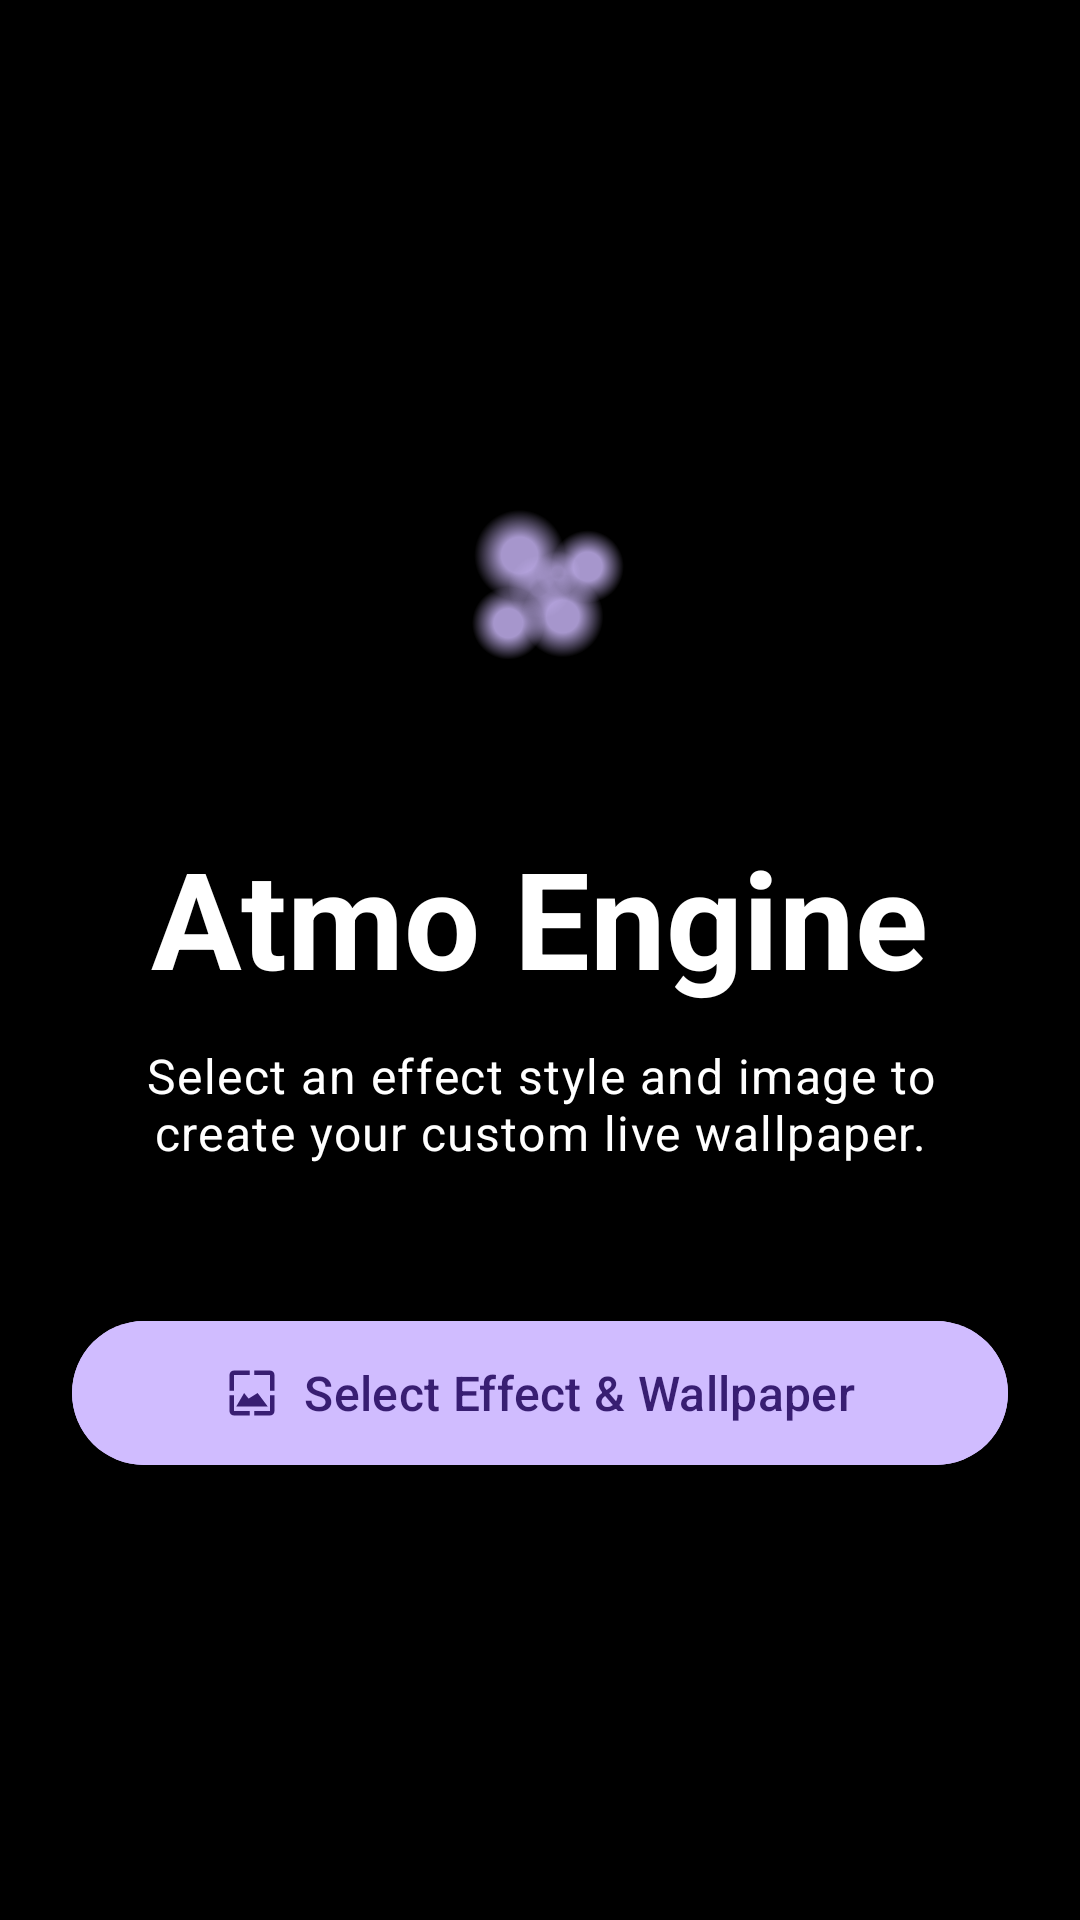

The Android layout XML behind this screen, and the referenced resources:
<!-- AndroidManifest.xml: application theme Theme.NOSAtmosphereEffect -->
<!-- res/layout/activity_main.xml -->
<?xml version="1.0" encoding="utf-8"?>
<ScrollView xmlns:android="http://schemas.android.com/apk/res/android"
    xmlns:app="http://schemas.android.com/apk/res-auto"
    android:layout_width="match_parent"
    android:layout_height="match_parent"
    android:background="?attr/colorSurface"
    android:fillViewport="true">

    <LinearLayout
        android:layout_width="match_parent"
        android:layout_height="wrap_content"
        android:orientation="vertical"
        android:gravity="center"
        android:padding="24dp">

        <ImageView
            android:layout_width="96dp"
            android:layout_height="96dp"
            android:src="@drawable/ic_launcher_foreground"
            app:tint="@color/brand_primary"
            android:contentDescription="@string/app_logo_desc"
            android:layout_marginBottom="32dp"/>

        <TextView
            android:layout_width="wrap_content"
            android:layout_height="wrap_content"
            android:text="@string/app_title"
            android:textAppearance="?attr/textAppearanceDisplayMedium"
            android:textColor="?attr/colorOnSurface"
            android:textAlignment="center"
            android:layout_marginBottom="12dp"
            android:textStyle="bold"/>

        <TextView
            android:id="@+id/statusText"
            android:layout_width="wrap_content"
            android:layout_height="wrap_content"
            android:text="@string/status_instruction"
            android:textAppearance="?attr/textAppearanceBodyLarge"
            android:textColor="@color/white"
            android:gravity="center"
            android:layout_marginBottom="48dp"/>

        <com.google.android.material.button.MaterialButton
            android:id="@+id/btnSetupWallpaper"
            style="@style/Widget.Material3.Button"
            android:layout_width="match_parent"
            android:layout_height="wrap_content"
            android:minHeight="56dp"
            android:text="Select Effect &amp; Wallpaper"
            android:textSize="16sp"
            app:icon="@drawable/ic_wallpaper"
            app:iconGravity="textStart"
            android:backgroundTint="@color/brand_primary"
            android:textColor="?attr/colorOnPrimary" />

        <LinearLayout
            android:id="@+id/layoutUpdateWallpaper"
            android:layout_width="match_parent"
            android:layout_height="wrap_content"
            android:orientation="horizontal"
            android:visibility="gone"
            android:layout_marginBottom="16dp"
            android:weightSum="2">

            <com.google.android.material.button.MaterialButton
                android:id="@+id/btnUpdateEffect"
                style="@style/Widget.Material3.Button.TonalButton"
                android:layout_width="0dp"
                android:layout_weight="1"
                android:layout_height="wrap_content"
                android:minHeight="56dp"
                android:layout_marginEnd="8dp"
                android:text="Update Effect"
                android:textAlignment="center"
                app:icon="@drawable/ic_deblur"
                app:iconGravity="top"/>

            <com.google.android.material.button.MaterialButton
                android:id="@+id/btnUpdateWallpaper"
                style="@style/Widget.Material3.Button.TonalButton"
                android:layout_width="0dp"
                android:layout_weight="1"
                android:layout_height="wrap_content"
                android:minHeight="56dp"
                android:layout_marginStart="8dp"
                android:text="Update Image"
                android:textAlignment="center"
                app:icon="@drawable/ic_wallpaper"
                app:iconGravity="top"/>
        </LinearLayout>

        <LinearLayout
            android:id="@+id/layoutSettings"
            android:layout_width="match_parent"
            android:layout_height="wrap_content"
            android:orientation="vertical"
            android:visibility="gone"
            android:background="@drawable/text_bg_scrim_rounded"
            android:padding="16dp"
            android:layout_marginBottom="24dp"
            android:layout_marginTop="24dp">

            <com.google.android.material.card.MaterialCardView
                android:layout_width="match_parent"
                android:layout_height="wrap_content"
                app:cardBackgroundColor="@color/black"
                app:strokeColor="@color/white_alpha_70"
                app:strokeWidth="1dp"
                app:cardCornerRadius="16dp"
                app:cardElevation="0dp"
                android:layout_marginBottom="16dp">

                <LinearLayout
                    android:layout_width="match_parent"
                    android:layout_height="wrap_content"
                    android:orientation="vertical"
                    android:padding="16dp">

                    <TextView
                        android:id="@+id/textDimness"
                        android:layout_width="wrap_content"
                        android:layout_height="wrap_content"
                        android:text="@string/dimness_level"
                        android:textColor="?attr/colorOnSurface"
                        android:layout_marginTop="4dp"
                        android:layout_marginBottom="4dp"
                        android:textStyle="bold"/>

                    <com.google.android.material.slider.Slider
                        android:id="@+id/sliderDimness"
                        android:layout_width="match_parent"
                        android:layout_height="wrap_content"
                        android:valueFrom="0.0"
                        android:valueTo="0.8"
                        android:stepSize="0.05"
                        android:value="0.2"
                        android:layout_marginBottom="24dp"/>

                    <com.google.android.material.button.MaterialButton
                        android:id="@+id/btnUpdateDimness"
                        style="@style/Widget.Material3.Button"
                        android:layout_width="match_parent"
                        android:layout_height="wrap_content"
                        android:text="@string/update_wallpaper_dimness"
                        android:backgroundTint="@color/btn_update_selector"
                        android:textColor="@color/text_update_selector"/>
                </LinearLayout>
            </com.google.android.material.card.MaterialCardView>

            <com.google.android.material.card.MaterialCardView
                android:id="@+id/cardBlurSettings"
                android:layout_width="match_parent"
                android:layout_height="wrap_content"
                app:cardBackgroundColor="@color/black"
                app:strokeColor="@color/white_alpha_70"
                app:strokeWidth="1dp"
                app:cardCornerRadius="16dp"
                app:cardElevation="0dp"
                android:layout_marginBottom="16dp"
                android:visibility="gone">

                <LinearLayout
                    android:layout_width="match_parent"
                    android:layout_height="wrap_content"
                    android:orientation="vertical"
                    android:padding="16dp">

                    <TextView
                        android:layout_width="wrap_content"
                        android:layout_height="wrap_content"
                        android:text="Blur Strength"
                        android:textColor="?attr/colorOnSurface"
                        android:layout_marginTop="4dp"
                        android:layout_marginBottom="4dp"
                        android:textStyle="bold"/>

                    <com.google.android.material.slider.Slider
                        android:id="@+id/sliderBlurStrength"
                        android:layout_width="match_parent"
                        android:layout_height="wrap_content"
                        android:valueFrom="0.0"
                        android:valueTo="400.0"
                        android:stepSize="10.0"
                        android:value="200.0"
                        android:layout_marginBottom="24dp"/>

                    <com.google.android.material.button.MaterialButton
                        android:id="@+id/btnUpdateBlur"
                        style="@style/Widget.Material3.Button"
                        android:layout_width="match_parent"
                        android:layout_height="wrap_content"
                        android:text="Update Blur Strength"
                        android:backgroundTint="@color/btn_update_selector"
                        android:textColor="@color/text_update_selector"/>
                </LinearLayout>
            </com.google.android.material.card.MaterialCardView>


            <LinearLayout
                android:id="@+id/layoutColors"
                android:layout_width="match_parent"
                android:layout_height="wrap_content"
                android:orientation="horizontal"
                android:gravity="center_vertical"
                android:paddingTop="16dp"
                android:paddingBottom="16dp"
                android:layout_marginBottom="32dp">

                <LinearLayout
                    android:layout_width="0dp"
                    android:layout_height="wrap_content"
                    android:layout_weight="1"
                    android:orientation="vertical">

                    <TextView
                        android:layout_width="wrap_content"
                        android:layout_height="wrap_content"
                        android:text="Sync System Colors"
                        android:textColor="@color/white"
                        android:textSize="16sp"
                        android:textStyle="bold" />

                    <TextView
                        android:layout_width="wrap_content"
                        android:layout_height="wrap_content"
                        android:text="Updates Material You colors on wallpaper change. Disable if buggy/laggy (in playlist mode especially)."
                        android:textColor="#B0B0B0"
                        android:textSize="12sp" />
                </LinearLayout>

                <com.google.android.material.materialswitch.MaterialSwitch
                    android:id="@+id/switchNotifyColors"
                    android:layout_width="wrap_content"
                    android:layout_height="wrap_content"
                    android:thumbTint="@color/white"
                    android:trackTint="#505050" />
            </LinearLayout>

            <com.google.android.material.button.MaterialButton
                android:id="@+id/btnAdvanceSettings"
                style="@style/Widget.Material3.Button"
                android:layout_width="match_parent"
                android:layout_height="wrap_content"
                android:text="@string/fine_tune"
                android:backgroundTint="@color/brand_primary"
                android:textColor="@color/brand_on_primary"/>
        </LinearLayout>

    </LinearLayout>
</ScrollView>
<!-- resources referenced by this layout -->
<resources>
  <color name="black">#000000</color>
  <color name="brand_on_primary">#381E72</color>
  <color name="brand_primary">#D0BCFF</color>
  <color name="white">#FFFFFF</color>
  <color name="white_alpha_70">#B3FFFFFF</color>
  <!-- drawable ic_deblur (drawable) -->
  <vector xmlns:android="http://schemas.android.com/apk/res/android"
      android:width="24dp"
      android:height="24dp"
      android:viewportWidth="24"
      android:viewportHeight="24"
      android:tint="?attr/colorControlNormal">
      <path
          android:fillColor="@android:color/white"
          android:pathData="M12,3v18c4.97,0 9,-4.03 9,-9s-4.03,-9 -9,-9zM6,13h2v-2L6,11v2zM6,17h2v-2L6,15v2zM4,13h1.5v-2L4,11v2zM6,9h2L8,7L6,7v2zM9.5,17h1.5v-2H9.5v2zM9.5,9h1.5L11,7H9.5v2zM9.5,13h1.5v-2H9.5v2z"/>
  </vector>
  <!-- drawable ic_wallpaper (drawable) -->
  <vector xmlns:android="http://schemas.android.com/apk/res/android"
      android:width="24dp"
      android:height="24dp"
      android:viewportWidth="24"
      android:viewportHeight="24"
      android:tint="?attr/colorControlNormal">
      <path
          android:fillColor="@android:color/white"
          android:pathData="M4,4h7V2H4C2.9,2 2,2.9 2,4v7h2V4zM20,4h-7V2h7c1.1,0 2,0.9 2,2v7h-2V4zM4,20h7v2H4c-1.1,0 -2,-0.9 -2,-2v-7h2V20zM20,20h-7v2h7c1.1,0 2,-0.9 2,-2v-7h-2V20zM10.5,14.5l-2,-2.5L5,18h14l-4.5,-6L10.5,14.5z"/>
  </vector>
  <string name="app_logo_desc">App Logo</string>
  <string name="app_title">Atmo Engine</string>
  <string name="dimness_level">Dimness Level</string>
  <string name="fine_tune">Fine Tune</string>
  <string name="status_instruction">Select an effect style and image to\ncreate your custom live wallpaper.</string>
  <string name="update_wallpaper_dimness">Update Wallpaper Dimness</string>
  <style name="Theme.NOSAtmosphereEffect.Dialog" parent="ThemeOverlay.Material3.MaterialAlertDialog">
          <item name="colorPrimary">@color/brand_primary</item>
          <item name="colorSecondary">@color/brand_primary</item>
  
          <item name="android:background">@color/black</item>
          <item name="colorSurface">@color/black</item>
          <item name="colorSurfaceContainerHigh">@color/black</item>
  
          <item name="colorOnSurface">@color/white</item>
          <item name="android:textColorPrimary">@color/white</item>
          <item name="android:textColorSecondary">@color/white</item>
          <item name="android:textColorAlertDialogListItem">@color/white</item>
  
          <item name="shapeAppearanceMediumComponent">@style/Shape.Expressive.Dialog</item>
          <item name="shapeAppearanceSmallComponent">@style/Shape.Expressive.Button</item>
  
          <item name="buttonBarPositiveButtonStyle">@style/DialogButton.Apply</item>
          <item name="buttonBarNegativeButtonStyle">@style/DialogButton.Cancel</item>
      </style>
  <style name="Shape.Expressive.Dialog" parent="ShapeAppearance.Material3.MediumComponent">
          <item name="cornerFamily">rounded</item>
          <item name="cornerSize">28dp</item>
      </style>
  <style name="Shape.Expressive.Button" parent="ShapeAppearance.Material3.SmallComponent">
          <item name="cornerFamily">rounded</item>
          <item name="cornerSize">20dp</item>
      </style>
  <style name="DialogButton.Apply" parent="Widget.Material3.Button.TextButton">
          <item name="android:textColor">@color/brand_primary</item>
          <item name="android:textStyle">bold</item>
      </style>
  <style name="DialogButton.Cancel" parent="Widget.Material3.Button.TextButton">
          <item name="android:textColor">@color/white</item> </style>
</resources>
